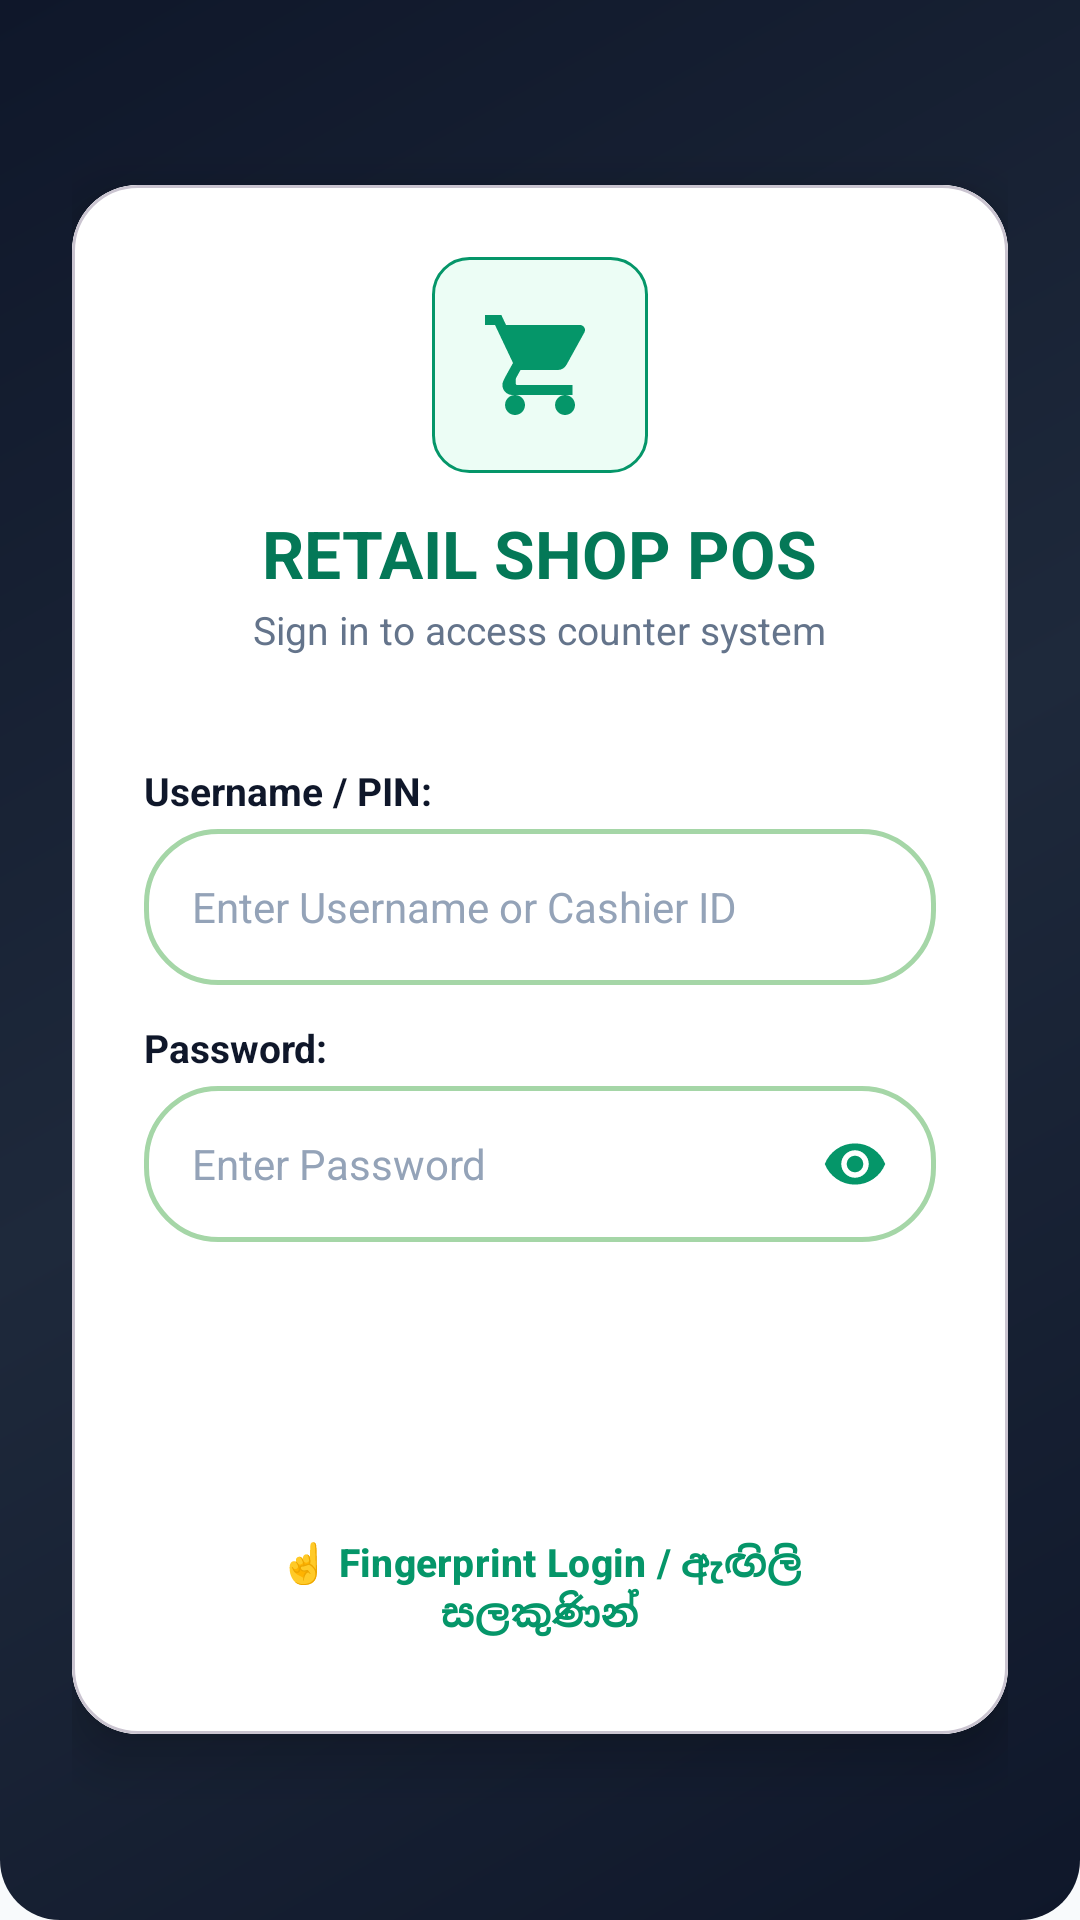

Produce the Android XML layout that renders to this screen, including the resource entries it uses.
<!-- AndroidManifest.xml: application theme Theme.PosSystem -->
<!-- res/layout/activity_login.xml -->
<?xml version="1.0" encoding="utf-8"?>
<LinearLayout xmlns:android="http://schemas.android.com/apk/res/android"
    xmlns:app="http://schemas.android.com/apk/res-auto"
    android:layout_width="match_parent"
    android:layout_height="match_parent"
    android:background="@drawable/bg_green_gradient"
    android:gravity="center"
    android:orientation="vertical"
    android:padding="24dp">

    
    <com.google.android.material.card.MaterialCardView
        android:layout_width="match_parent"
        android:layout_height="wrap_content"
        app:cardCornerRadius="22dp"
        app:cardElevation="10dp">

        <LinearLayout
            android:layout_width="match_parent"
            android:layout_height="wrap_content"
            android:background="@color/white"
            android:gravity="center_horizontal"
            android:orientation="vertical"
            android:padding="24dp">

            
            <ImageView
                android:layout_width="72dp"
                android:layout_height="72dp"
                android:background="@drawable/bg_badge_in_stock"
                android:padding="16dp"
                android:src="@drawable/ic_pos"
                app:tint="@color/green_primary" />

            <TextView
                android:layout_width="wrap_content"
                android:layout_height="wrap_content"
                android:layout_marginTop="12dp"
                android:text="RETAIL SHOP POS"
                android:textColor="@color/green_primary_dark"
                android:textSize="22sp"
                android:textStyle="bold" />

            <TextView
                android:layout_width="wrap_content"
                android:layout_height="wrap_content"
                android:layout_marginTop="2dp"
                android:text="Sign in to access counter system"
                android:textColor="@color/text_secondary"
                android:textSize="13sp" />

            
            <com.google.android.material.button.MaterialButtonToggleGroup
                android:id="@+id/roleToggleGroup"
                android:layout_width="match_parent"
                android:layout_height="wrap_content"
                android:layout_marginTop="20dp"
                app:singleSelection="true">

                <Button
                    android:id="@+id/btnRoleCashier"
                    style="@style/Widget.Material3.Button.TonalButton"
                    android:layout_width="0dp"
                    android:layout_height="42dp"
                    android:layout_weight="1"
                    android:backgroundTint="@color/green_primary"
                    android:text="👤 Cashier"
                    android:textColor="@color/white"
                    android:textSize="12sp"
                    app:cornerRadius="14dp" />

                <Button
                    android:id="@+id/btnRoleAdmin"
                    style="@style/Widget.Material3.Button.OutlinedButton"
                    android:layout_width="0dp"
                    android:layout_height="42dp"
                    android:layout_weight="1"
                    android:text="🔑 Admin Owner"
                    android:textColor="@color/text_secondary"
                    android:textSize="12sp"
                    app:cornerRadius="14dp" />
            </com.google.android.material.button.MaterialButtonToggleGroup>

            
            <TextView
                android:layout_width="wrap_content"
                android:layout_height="wrap_content"
                android:layout_gravity="start"
                android:layout_marginTop="16dp"
                android:text="Username / PIN:"
                android:textColor="@color/black"
                android:textSize="13sp"
                android:textStyle="bold" />

            <EditText
                android:id="@+id/etLoginUsername"
                android:layout_width="match_parent"
                android:layout_height="52dp"
                android:layout_marginTop="4dp"
                android:background="@drawable/bg_search_pill"
                android:hint="Enter Username or Cashier ID"
                android:inputType="text"
                android:paddingHorizontal="16dp"
                android:textColor="@color/black"
                android:textSize="14sp" />

            
            <TextView
                android:layout_width="wrap_content"
                android:layout_height="wrap_content"
                android:layout_gravity="start"
                android:layout_marginTop="12dp"
                android:text="Password:"
                android:textColor="@color/black"
                android:textSize="13sp"
                android:textStyle="bold" />

            <RelativeLayout
                android:layout_width="match_parent"
                android:layout_height="52dp"
                android:layout_marginTop="4dp"
                android:background="@drawable/bg_search_pill">

                <EditText
                    android:id="@+id/etLoginPassword"
                    android:layout_width="match_parent"
                    android:layout_height="match_parent"
                    android:layout_toStartOf="@id/btnTogglePasswordEye"
                    android:background="@null"
                    android:hint="Enter Password"
                    android:inputType="textPassword"
                    android:paddingHorizontal="16dp"
                    android:textColor="@color/black"
                    android:textSize="14sp" />

                <ImageView
                    android:id="@+id/btnTogglePasswordEye"
                    android:layout_width="42dp"
                    android:layout_height="42dp"
                    android:layout_alignParentEnd="true"
                    android:layout_centerVertical="true"
                    android:layout_marginEnd="6dp"
                    android:contentDescription="Toggle Password Visibility"
                    android:padding="10dp"
                    android:src="@drawable/ic_eye"
                    app:tint="@color/green_primary" />
            </RelativeLayout>

            
            <Button
                android:id="@+id/btnLoginSubmit"
                style="@style/GreenButton"
                android:layout_width="match_parent"
                android:layout_height="54dp"
                android:layout_marginTop="24dp"
                android:text="LOGIN TO SYSTEM"
                android:textSize="15sp"
                android:textStyle="bold" />

            
            <Button
                android:id="@+id/btnFingerprintLogin"
                style="@style/OutlinedGreenButton"
                android:layout_width="match_parent"
                android:layout_height="50dp"
                android:layout_marginTop="12dp"
                android:text="☝️ Fingerprint Login / ඇඟිලි සලකුණින්"
                android:textSize="13sp"
                android:textStyle="bold" />

        </LinearLayout>
    </com.google.android.material.card.MaterialCardView>

</LinearLayout>
<!-- resources referenced by this layout -->
<resources>
  <color name="black">#0F172A</color>
  <color name="green_primary">#059669</color>
  <color name="green_primary_dark">#047857</color>
  <color name="text_secondary">#64748B</color>
  <color name="white">#FFFFFF</color>
  <!-- drawable bg_badge_in_stock (drawable) -->
  <?xml version="1.0" encoding="utf-8"?>
  <shape xmlns:android="http://schemas.android.com/apk/res/android"
      android:shape="rectangle">
      <solid android:color="@color/green_card_bg" />
      <corners android:radius="12dp" />
      <stroke
          android:width="1dp"
          android:color="@color/green_primary" />
  </shape>
  <!-- drawable bg_green_gradient (drawable) -->
  <?xml version="1.0" encoding="utf-8"?>
  <shape xmlns:android="http://schemas.android.com/apk/res/android"
      android:shape="rectangle">
      <gradient
          android:angle="135"
          android:startColor="#0F172A"
          android:centerColor="#1E293B"
          android:endColor="#0F172A"
          android:type="linear" />
      <corners
          android:bottomLeftRadius="20dp"
          android:bottomRightRadius="20dp" />
  </shape>
  <!-- drawable bg_search_pill (drawable) -->
  <?xml version="1.0" encoding="utf-8"?>
  <shape xmlns:android="http://schemas.android.com/apk/res/android"
      android:shape="rectangle">
      <solid android:color="@color/white" />
      <corners android:radius="24dp" />
      <stroke
          android:width="1.5dp"
          android:color="#A5D6A7" />
  </shape>
  <!-- drawable ic_eye (drawable) -->
  <vector xmlns:android="http://schemas.android.com/apk/res/android"
      android:width="24dp"
      android:height="24dp"
      android:viewportWidth="24"
      android:viewportHeight="24">
    <path
        android:fillColor="@color/green_primary"
        android:pathData="M12,4.5C7,4.5 2.73,7.61 1,12c1.73,4.39 6,7.5 11,7.5s9.27,-3.11 11,-7.5c-1.73,-4.39 -6,-7.5 -11,-7.5zM12,17c-2.76,0 -5,-2.24 -5,-5s2.24,-5 5,-5 5,2.24 5,5 -2.24,5 -5,5zm0,-8c-1.66,0 -3,1.34 -3,3s1.34,3 3,3 3,-1.34 3,-3 -1.34,-3 -3,-3z"/>
  </vector>
  <!-- drawable ic_pos (drawable) -->
  <vector xmlns:android="http://schemas.android.com/apk/res/android"
      android:width="24dp"
      android:height="24dp"
      android:viewportWidth="24"
      android:viewportHeight="24">
    <path
        android:fillColor="@color/green_primary"
        android:pathData="M7,18c-1.1,0 -1.99,0.9 -1.99,2S5.9,22 7,22s2,-0.9 2,-2 -0.9,-2 -2,-2zm10,0c-1.1,0 -1.99,0.9 -1.99,2s0.89,2 1.99,2 2,-0.9 2,-2 -0.9,-2 -2,-2zm-9.83,-3.25l0.03,-0.12 0.9,-1.63h7.45c0.75,0 1.41,-0.41 1.75,-1.03l3.58,-6.49c0.08,-0.14 0.12,-0.31 0.12,-0.48 0,-0.55 -0.45,-1 -1,-1H5.21l-0.94,-2H1v2h2l3.6,7.59 -1.35,2.44C4.52,15.37 4.48,15.68 4.48,16c0,1.1 0.9,2 2,2h12v-2H7.42c-0.14,0 -0.25,-0.11 -0.25,-0.25z"/>
  </vector>
  <style name="GreenButton" parent="Widget.Material3.Button">
          <item name="backgroundTint">@color/green_primary</item>
          <item name="android:textColor">@color/white</item>
          <item name="cornerRadius">14dp</item>
      </style>
  <style name="OutlinedGreenButton" parent="Widget.Material3.Button.OutlinedButton">
          <item name="strokeColor">@color/green_primary</item>
          <item name="android:textColor">@color/green_primary</item>
          <item name="cornerRadius">14dp</item>
      </style>
  <style name="Theme.PosSystem" parent="Base.Theme.PosSystem" />
  <color name="green_card_bg">#ECFDF5</color>
  <color name="slate_primary">#0F172A</color>
  <color name="slate_surface">#1E293B</color>
  <color name="text_hint">#94A3B8</color>
  <color name="text_primary">#0F172A</color>
  <color name="green_bg_light">#F8FAFC</color>
</resources>
